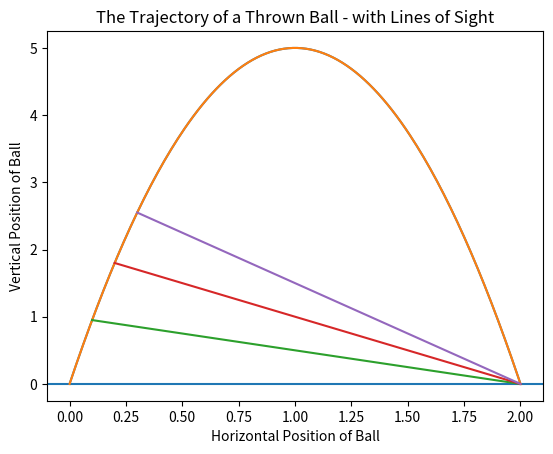

Reproduce this figure in Python.
import matplotlib.pyplot as plt

def ball_trajectory(x):
    location = 10*x - 5*(x**2)
    return location

xs = [x/100 for x in list(range(201))]
ys = [ball_trajectory(x) for x in xs]
plt.plot(xs,ys)
plt.title('The Trajectory of a Thrown Ball')
plt.xlabel('Horizontal Postition of Ball')
plt.ylabel('Vertical Position of Ball')
plt.axhline(y=0)
# plt.show()

xs2 = [0.1,2]
ys2 = [ball_trajectory(0.1),0]

xs3 = [0.2,2]
ys3 = [ball_trajectory(0.2),0]
xs4 = [0.3,2]
ys4 = [ball_trajectory(0.3),0]

plt.title('The Trajectory of a Thrown Ball - with Lines of Sight')
plt.xlabel('Horizontal Position of Ball')
plt.ylabel('Vertical Position of Ball')
plt.plot(xs,ys,xs2,ys2,xs3,ys3,xs4,ys4)
plt.show()